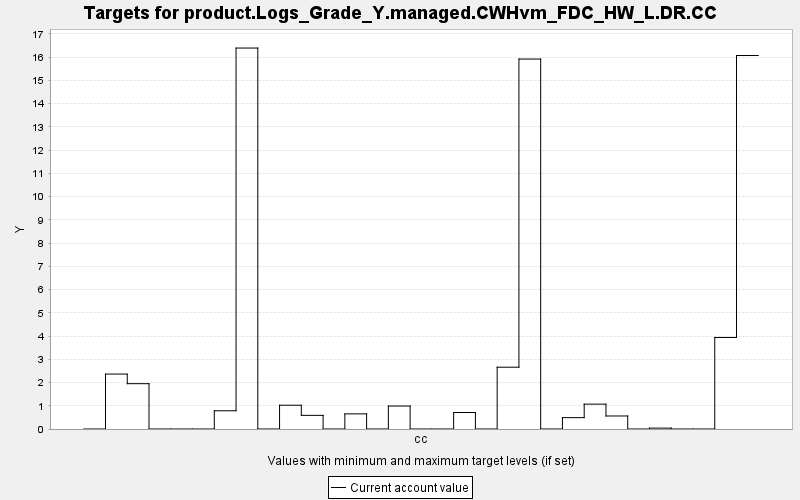

Data behind this chart, as committed beside it:
TARGET, PERIOD, YEAR, PERIODWIDTH, MINIMUM, MAXIMUM, MINWEIGHT, MAXWEIGHT, CURRENT, SUMMARY
product.Logs_Grade_Y.managed.CWHvm_FDC_H…, 0, 0, 10.0, 0.0, 10000, 1.0, 1.0, 0.0, 0.0
product.Logs_Grade_Y.managed.CWHvm_FDC_H…, 1, 10, 10.0, 0.0, 10000, 1.0, 1.0, 2.364, 0.0
product.Logs_Grade_Y.managed.CWHvm_FDC_H…, 2, 20, 10.0, 0.0, 10000, 1.0, 1.0, 1.95, 0.0
product.Logs_Grade_Y.managed.CWHvm_FDC_H…, 3, 30, 10.0, 0.0, 10000, 1.0, 1.0, 0.0, 0.0
product.Logs_Grade_Y.managed.CWHvm_FDC_H…, 4, 40, 10.0, 0.0, 10000, 1.0, 1.0, 0.0, 0.0
product.Logs_Grade_Y.managed.CWHvm_FDC_H…, 5, 50, 10.0, 0.0, 10000, 1.0, 1.0, 0.0, 0.0
product.Logs_Grade_Y.managed.CWHvm_FDC_H…, 6, 60, 10.0, 0.0, 10000, 1.0, 1.0, 0.784, 0.0
product.Logs_Grade_Y.managed.CWHvm_FDC_H…, 7, 70, 10.0, 0.0, 10000, 1.0, 1.0, 16.39, 0.0
product.Logs_Grade_Y.managed.CWHvm_FDC_H…, 8, 80, 10.0, 0.0, 10000, 1.0, 1.0, 0.0, 0.0
product.Logs_Grade_Y.managed.CWHvm_FDC_H…, 9, 90, 10.0, 0.0, 10000, 1.0, 1.0, 1.023, 0.0
product.Logs_Grade_Y.managed.CWHvm_FDC_H…, 10, 100, 10.0, 0.0, 10000, 1.0, 1.0, 0.587, 0.0
product.Logs_Grade_Y.managed.CWHvm_FDC_H…, 11, 110, 10.0, 0.0, 10000, 1.0, 1.0, 0.0, 0.0
product.Logs_Grade_Y.managed.CWHvm_FDC_H…, 12, 120, 10.0, 0.0, 10000, 1.0, 1.0, 0.651, 0.0
product.Logs_Grade_Y.managed.CWHvm_FDC_H…, 13, 130, 10.0, 0.0, 10000, 1.0, 1.0, 0.0, 0.0
product.Logs_Grade_Y.managed.CWHvm_FDC_H…, 14, 140, 10.0, 0.0, 10000, 1.0, 1.0, 0.988, 0.0
product.Logs_Grade_Y.managed.CWHvm_FDC_H…, 15, 150, 10.0, 0.0, 10000, 1.0, 1.0, 0.0, 0.0
product.Logs_Grade_Y.managed.CWHvm_FDC_H…, 16, 160, 10.0, 0.0, 10000, 1.0, 1.0, 0.0, 0.0
product.Logs_Grade_Y.managed.CWHvm_FDC_H…, 17, 170, 10.0, 0.0, 10000, 1.0, 1.0, 0.71, 0.0
product.Logs_Grade_Y.managed.CWHvm_FDC_H…, 18, 180, 10.0, 0.0, 10000, 1.0, 1.0, 0.0, 0.0
product.Logs_Grade_Y.managed.CWHvm_FDC_H…, 19, 190, 10.0, 0.0, 10000, 1.0, 1.0, 2.659, 0.0
product.Logs_Grade_Y.managed.CWHvm_FDC_H…, 20, 200, 10.0, 0.0, 10000, 1.0, 1.0, 15.92, 0.0
product.Logs_Grade_Y.managed.CWHvm_FDC_H…, 21, 210, 10.0, 0.0, 10000, 1.0, 1.0, 0.0, 0.0
product.Logs_Grade_Y.managed.CWHvm_FDC_H…, 22, 220, 10.0, 0.0, 10000, 1.0, 1.0, 0.489, 0.0
product.Logs_Grade_Y.managed.CWHvm_FDC_H…, 23, 230, 10.0, 0.0, 10000, 1.0, 1.0, 1.07, 0.0
product.Logs_Grade_Y.managed.CWHvm_FDC_H…, 24, 240, 10.0, 0.0, 10000, 1.0, 1.0, 0.56, 0.0
product.Logs_Grade_Y.managed.CWHvm_FDC_H…, 25, 250, 10.0, 0.0, 10000, 1.0, 1.0, 0.0, 0.0
product.Logs_Grade_Y.managed.CWHvm_FDC_H…, 26, 260, 10.0, 0.0, 10000, 1.0, 1.0, 0.038, 0.0
product.Logs_Grade_Y.managed.CWHvm_FDC_H…, 27, 270, 10.0, 0.0, 10000, 1.0, 1.0, 0.0, 0.0
product.Logs_Grade_Y.managed.CWHvm_FDC_H…, 28, 280, 10.0, 0.0, 10000, 1.0, 1.0, 0.0, 0.0
product.Logs_Grade_Y.managed.CWHvm_FDC_H…, 29, 290, 10.0, 0.0, 10000, 1.0, 1.0, 3.938, 0.0
product.Logs_Grade_Y.managed.CWHvm_FDC_H…, 30, 300, 10.0, 0.0, 10000, 1.0, 1.0, 16.07, 0.0
